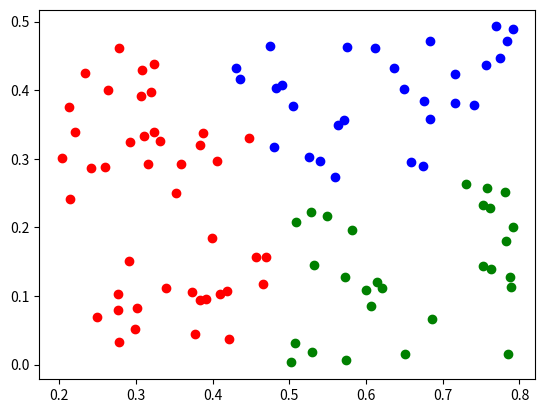

Reproduce this figure in Python.
#!/usr/bin/env python
#-*-conding = utf8-*-
"""
K-means算法实现
"""
import random
import matplotlib.pyplot as plt

def get_classfication(star_class,data_set):
    classification = {}
    for key in data_set:
        mindist = 100
        for class_key in star_class:
            dist = 0
            for i in range(len(star_class[class_key])):
                dist += (data_set[key][i]-star_class[class_key][i])**2
            dist = dist ** 0.5
            if dist<mindist:
                mindist = dist
                classification[key] = class_key
    class_fi = {}
    for i in range(len(star_class)):
        class_fi[list(star_class.keys())[i]] = []
        for key in classification:
            if classification[key] == list(star_class.keys())[i]:
                class_fi[list(star_class.keys())[i]].append(key)
    return class_fi

def cla_means(class_fi,data_set):
    attribute_num = len(random.choice(data_set))
    attribute_mean = {}
    for key in class_fi:
        attribute_mean[key] = [0]*attribute_num
        for item in class_fi[key]:
            for i in range(attribute_num):
                attribute_mean[key][i] += data_set[item][i]/len(class_fi[key])
                attribute_mean[key][i] = round(attribute_mean[key][i],3)

    return attribute_mean

def get_random_class(data_set,class_num):
    random_class = {}
    id_keys = [random.choice(list(data_set.keys())) for __ in range(class_num)]
    for key in id_keys:
        random_class[key] = data_set[key]
    return random_class

def plot_scatter(class_fi):
    color = ['red','blue','green','black']
    key_list = list(class_fi.keys())
    for i  in range(len(class_fi)):
        x = []
        y = []
        for item in class_fi[key_list[i]]:
            x.append(data_set[item][0])
            y.append(data_set[item][1])
        plt.scatter(x,y,color = color[i] )
    plt.show()


if __name__ == '__main__':
    num_id = range(100)
    density = [round(random.uniform(0.2, 0.8), 3) for __ in range(100)]
    sugar_content = [round(random.uniform(0, 0.5), 3) for __ in range(100)]
    scal = [random.randint(50, 100) for __ in range(30)]
    data_set = {}
    for i in range(len(num_id)):
        data_set[i] = [density[i], sugar_content[i]]
    com_class_fi = []
    class_num = 3
    star_class = get_random_class(data_set, class_num)
    while True:
        class_fi = get_classfication(star_class,data_set)
        if class_fi == com_class_fi:
            plot_scatter(class_fi)
            break
        else:
            star_class = cla_means(class_fi,data_set)
            com_class_fi = class_fi
        print(class_fi,star_class)









